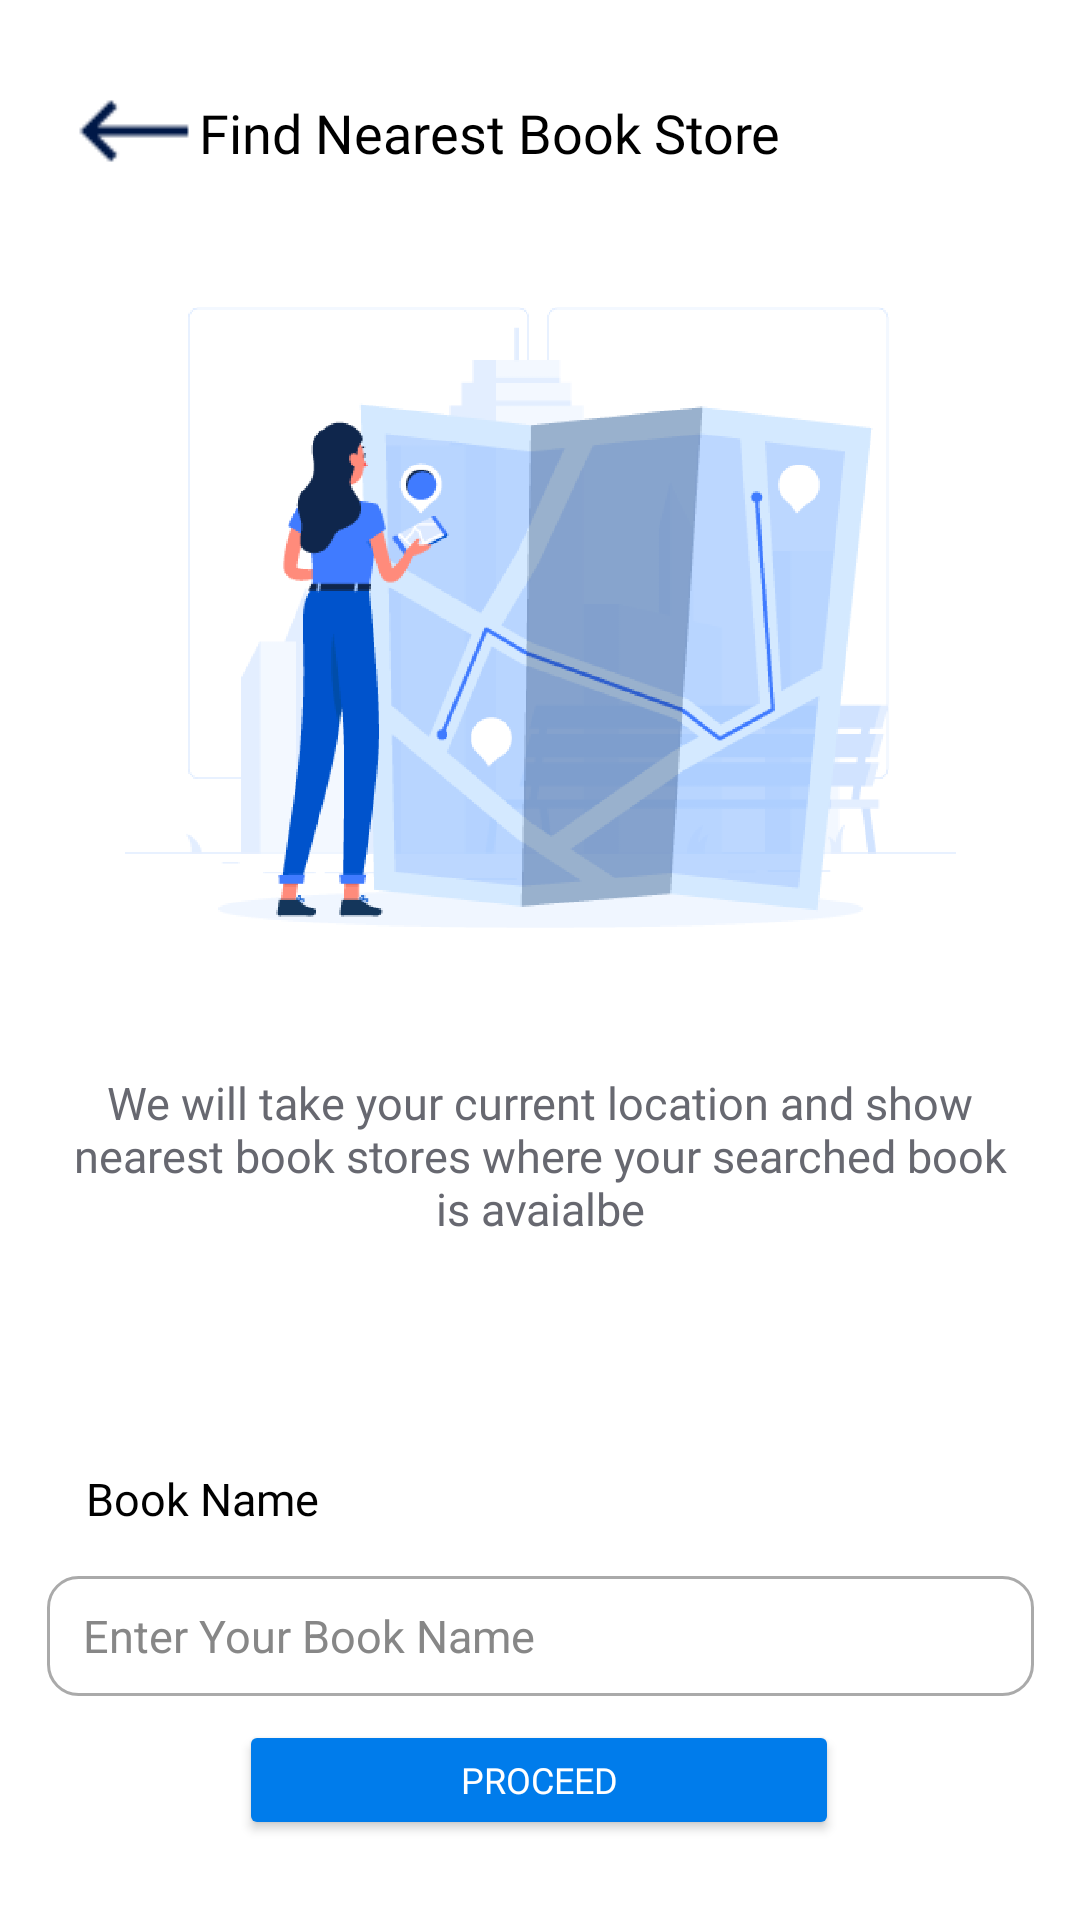

Here is an Android app screen rendered from its layout file. Give the layout XML and the strings, colors and styles it references.
<!-- AndroidManifest.xml: application theme Theme.MyApplication -->
<!-- res/layout/activity_find_nearest_store.xml -->
<?xml version="1.0" encoding="utf-8"?>
<androidx.constraintlayout.widget.ConstraintLayout xmlns:android="http://schemas.android.com/apk/res/android"
    xmlns:app="http://schemas.android.com/apk/res-auto"
    xmlns:tools="http://schemas.android.com/tools"
    android:layout_width="match_parent"
    android:layout_height="match_parent"
    tools:context=".FindNearestStore">

    <ImageButton
        android:id="@+id/btnn_back_button"
        android:layout_width="40dp"
        android:layout_height="39dp"
        android:layout_marginTop="24dp"
        android:backgroundTint="#fff"
        android:src="@drawable/blue_arrow_back"
        app:layout_constraintEnd_toEndOf="parent"
        app:layout_constraintHorizontal_bias="0.077"
        app:layout_constraintStart_toStartOf="parent"
        app:layout_constraintTop_toTopOf="parent" />


    <TextView

        android:id="@+id/txt_find_near_book_store"
        android:layout_width="wrap_content"
        android:layout_height="wrap_content"
        android:layout_marginTop="32dp"
        android:layout_marginEnd="100dp"
        android:fontFamily="@font/segoe_ui_reg"
        android:text="Find Nearest Book Store"
        android:textAlignment="center"
        android:textColor="#000"
        android:textSize="18sp"
        app:layout_constraintEnd_toEndOf="parent"
        app:layout_constraintHorizontal_bias="1.0"
        app:layout_constraintStart_toEndOf="@+id/btnn_back_button"
        app:layout_constraintTop_toTopOf="parent" />

    <ImageView

        android:id="@+id/imageview3"
        android:layout_width="285dp"
        android:layout_height="277dp"
        android:layout_marginTop="16dp"
        android:src="@drawable/find_nearest"
        app:layout_constraintEnd_toEndOf="parent"
        app:layout_constraintStart_toStartOf="parent"
        app:layout_constraintTop_toBottomOf="@+id/txt_find_near_book_store" />

    <TextView

        android:id="@+id/txt_we_will"
        android:layout_width="313dp"
        android:layout_height="58dp"
        android:layout_marginTop="8dp"
        android:fontFamily="@font/segoe_ui_reg"
        android:text="We will take your current location and show
nearest book stores where your searched book
is avaialbe"
        android:textAlignment="center"
        android:textColor="#676870"
        android:textSize="15sp"
        app:layout_constraintEnd_toEndOf="parent"
        app:layout_constraintStart_toStartOf="parent"
        app:layout_constraintTop_toBottomOf="@+id/imageview3" />

    <TextView
        android:id="@+id/txt_book_name_x"
        android:layout_width="wrap_content"
        android:layout_height="wrap_content"
        android:fontFamily="@font/segoe_ui_reg"
        android:text="Book Name"
        android:textAlignment="center"
        android:textColor="#000"
        android:textSize="15sp"
        app:layout_constraintBottom_toTopOf="@+id/edittxt_enter_your_book_name"
        app:layout_constraintEnd_toEndOf="parent"
        app:layout_constraintHorizontal_bias="0.101"
        app:layout_constraintStart_toStartOf="parent"
        app:layout_constraintTop_toBottomOf="@+id/txt_we_will"
        app:layout_constraintVertical_bias="0.826" />

    <EditText
        android:id="@+id/edittxt_enter_your_book_name"
        android:layout_width="329dp"
        android:layout_height="40dp"
        android:layout_marginTop="110dp"
        android:background="@drawable/book_name_se"
        android:drawablePadding="10dp"
        android:ems="10"
        android:hint="Enter Your Book Name"
        android:paddingStart="12dp"
        android:paddingEnd="12dp"
        android:textColorHint="#878787"
        android:textSize="15sp"
        app:layout_constraintBottom_toBottomOf="parent"
        app:layout_constraintEnd_toEndOf="parent"
        app:layout_constraintStart_toStartOf="parent"
        app:layout_constraintTop_toBottomOf="@+id/txt_we_will"
        app:layout_constraintVertical_bias="0.0" />

    <Button
        android:id="@+id/btn_proceed"
        android:layout_width="200dp"
        android:layout_height="40dp"
        android:backgroundTint="#FF007CEB"
        android:fontFamily="@font/segui_semibld"
        android:text="PROCEED"
        android:textAlignment="center"
        android:textColor="#fff"
        android:textSize="12sp"
        app:cornerRadius="20dp"
        app:layout_constraintBottom_toBottomOf="parent"
        app:layout_constraintEnd_toEndOf="parent"
        app:layout_constraintHorizontal_bias="0.497"
        app:layout_constraintStart_toStartOf="parent"
        app:layout_constraintTop_toBottomOf="@+id/edittxt_enter_your_book_name"
        app:layout_constraintVertical_bias="0.23" />

</androidx.constraintlayout.widget.ConstraintLayout>
<!-- resources referenced by this layout -->
<resources>
  <!-- drawable blue_arrow_back: png bitmap (drawable, 317 bytes) -->
  <!-- drawable book_name_se (drawable) -->
  <?xml version="1.0" encoding="utf-8"?>
  <selector xmlns:android="http://schemas.android.com/apk/res/android">
      <item android:state_enabled="true" android:state_focused="true">
          <shape android:shape="rectangle">
              <solid android:color="@android:color/white"/>
              <stroke android:color="#303030" android:width="1dp"/>
              <corners
                  android:bottomRightRadius="10dp"
                  android:bottomLeftRadius="10dp"
                  android:topLeftRadius="10dp"
                  android:topRightRadius="10dp" />
          </shape>
      </item>
  
      <item android:state_enabled="true" >
          <shape android:shape="rectangle">
              <solid android:color="@android:color/white"/>
              <stroke android:color="@android:color/darker_gray" android:width="1dp"/>
              <corners
                  android:bottomRightRadius="10dp"
                  android:bottomLeftRadius="10dp"
                  android:topLeftRadius="10dp"
                  android:topRightRadius="10dp" />
          </shape>
      </item>
  </selector>
  <!-- drawable find_nearest: png bitmap (drawable-hdpi, 121518 bytes) -->
  <style name="Theme.MyApplication" parent="Theme.MaterialComponents.DayNight.DarkActionBar">
          
  
          
  
          
  
          
  
          <item name="colorControlActivated">#5093FE</item>
      </style>
</resources>
